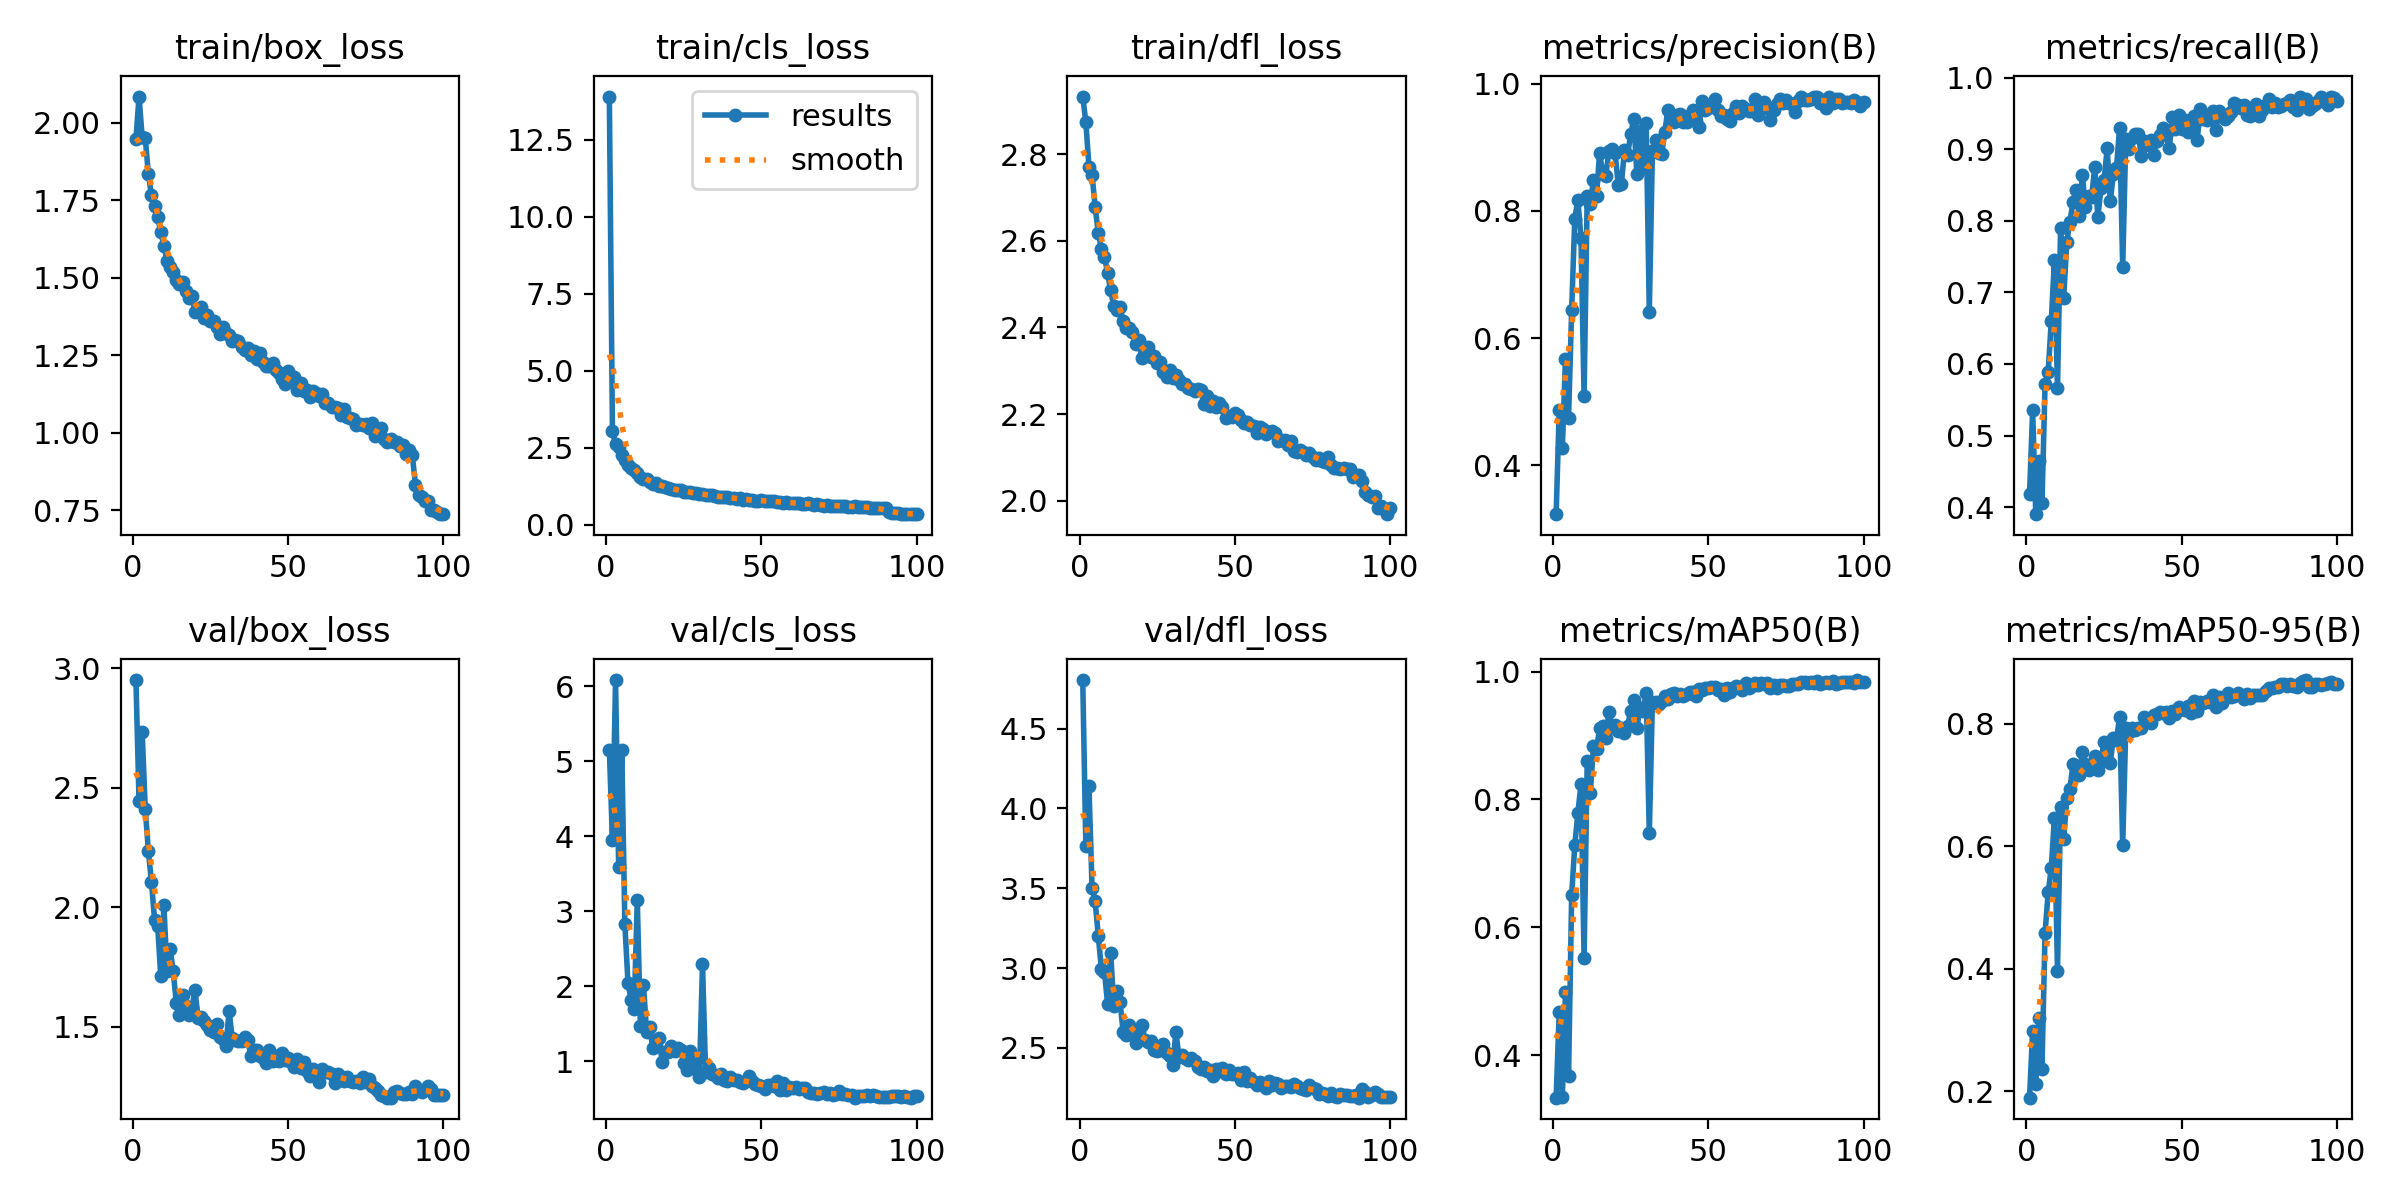

The table this chart was drawn from, first rows:
epoch, train/box_loss, train/cls_loss, train/dfl_loss, metrics/precision(B), metrics/recall(B), metrics/mAP50(B), metrics/mAP50-95(B), val/box_loss, val/cls_loss, val/dfl_loss, lr/pg0, lr/pg1, lr/pg2
1, 1.947, 13.9, 2.933, 0.3232, 0.4188, 0.3333, 0.1893, 2.951, 5.159, 4.803, 0.000413, 0.000413, 0.000413
2, 2.085, 3.045, 2.874, 0.4875, 0.5352, 0.4679, 0.299, 2.443, 3.951, 3.762, 0.0008214, 0.0008214, 0.0008214
3, 1.954, 2.609, 2.771, 0.4271, 0.3901, 0.3341, 0.2109, 2.735, 6.085, 4.14, 0.001222, 0.001222, 0.001222
4, 1.951, 2.519, 2.753, 0.5663, 0.4651, 0.4987, 0.3188, 2.413, 3.593, 3.503, 0.001213, 0.001213, 0.001213
5, 1.836, 2.282, 2.678, 0.4746, 0.4055, 0.3676, 0.2369, 2.236, 5.152, 3.42, 0.0012, 0.0012, 0.0012
6, 1.766, 2.105, 2.618, 0.6448, 0.5718, 0.6502, 0.459, 2.105, 2.83, 3.203, 0.001188, 0.001188, 0.001188
7, 1.731, 1.934, 2.582, 0.7878, 0.5887, 0.7279, 0.5245, 1.947, 2.048, 2.998, 0.001176, 0.001176, 0.001176
8, 1.695, 1.853, 2.564, 0.8168, 0.6601, 0.7788, 0.5647, 1.921, 1.824, 2.975, 0.001163, 0.001163, 0.001163
9, 1.648, 1.771, 2.526, 0.7573, 0.7447, 0.8237, 0.6466, 1.711, 1.704, 2.777, 0.001151, 0.001151, 0.001151
10, 1.604, 1.668, 2.486, 0.5084, 0.5658, 0.5513, 0.3964, 2.008, 3.15, 3.095, 0.001139, 0.001139, 0.001139
11, 1.556, 1.54, 2.449, 0.8225, 0.7904, 0.8593, 0.6647, 1.735, 1.478, 2.763, 0.001126, 0.001126, 0.001126
12, 1.535, 1.475, 2.44, 0.8113, 0.6925, 0.8096, 0.6112, 1.826, 2.012, 2.859, 0.001114, 0.001114, 0.001114
13, 1.52, 1.496, 2.447, 0.8477, 0.7709, 0.8832, 0.6795, 1.733, 1.394, 2.791, 0.001102, 0.001102, 0.001102
14, 1.492, 1.396, 2.415, 0.8228, 0.7989, 0.8782, 0.6943, 1.602, 1.452, 2.602, 0.001089, 0.001089, 0.001089
15, 1.478, 1.343, 2.399, 0.891, 0.8263, 0.9111, 0.7341, 1.549, 1.178, 2.579, 0.001077, 0.001077, 0.001077
16, 1.485, 1.347, 2.4, 0.8583, 0.8437, 0.9144, 0.7172, 1.633, 1.211, 2.646, 0.001064, 0.001064, 0.001064
17, 1.457, 1.274, 2.389, 0.8553, 0.8062, 0.8954, 0.7173, 1.588, 1.318, 2.595, 0.001052, 0.001052, 0.001052
18, 1.434, 1.264, 2.362, 0.8945, 0.8637, 0.9369, 0.754, 1.552, 0.9978, 2.532, 0.00104, 0.00104, 0.00104
19, 1.443, 1.245, 2.372, 0.8978, 0.8187, 0.9139, 0.7339, 1.577, 1.125, 2.604, 0.001027, 0.001027, 0.001027
20, 1.391, 1.188, 2.33, 0.8907, 0.8347, 0.9158, 0.7247, 1.656, 1.123, 2.641, 0.001015, 0.001015, 0.001015
21, 1.397, 1.159, 2.336, 0.8408, 0.8327, 0.9066, 0.7291, 1.538, 1.204, 2.547, 0.001002, 0.001002, 0.001002
22, 1.406, 1.131, 2.355, 0.8414, 0.8756, 0.9115, 0.7478, 1.54, 1.138, 2.54, 0.0009901, 0.0009901, 0.0009901
23, 1.371, 1.135, 2.331, 0.8952, 0.805, 0.9039, 0.7249, 1.527, 1.177, 2.542, 0.0009778, 0.0009778, 0.0009778
24, 1.379, 1.122, 2.333, 0.887, 0.8455, 0.9148, 0.7389, 1.508, 1.15, 2.489, 0.0009654, 0.0009654, 0.0009654
25, 1.361, 1.082, 2.317, 0.9203, 0.857, 0.938, 0.7704, 1.488, 0.9728, 2.48, 0.000953, 0.000953, 0.000953
26, 1.359, 1.082, 2.321, 0.9443, 0.9012, 0.9548, 0.7693, 1.481, 0.8852, 2.488, 0.0009406, 0.0009406, 0.0009406
27, 1.343, 1.073, 2.298, 0.8577, 0.8278, 0.9116, 0.736, 1.511, 1.139, 2.526, 0.0009283, 0.0009283, 0.0009283
28, 1.32, 1.033, 2.286, 0.9262, 0.865, 0.9433, 0.7776, 1.458, 0.9066, 2.468, 0.0009159, 0.0009159, 0.0009159
29, 1.34, 1.019, 2.302, 0.8666, 0.8736, 0.9376, 0.7739, 1.451, 1.03, 2.447, 0.0009035, 0.0009035, 0.0009035
30, 1.321, 1.007, 2.284, 0.9378, 0.9304, 0.9663, 0.8116, 1.419, 0.7926, 2.394, 0.0008911, 0.0008911, 0.0008911
31, 1.316, 0.988, 2.291, 0.6411, 0.7356, 0.7467, 0.6014, 1.568, 2.293, 2.599, 0.0008787, 0.0008787, 0.0008787
32, 1.297, 0.9797, 2.279, 0.8937, 0.9146, 0.9531, 0.794, 1.453, 0.8534, 2.443, 0.0008664, 0.0008664, 0.0008664
33, 1.298, 0.9779, 2.27, 0.911, 0.9005, 0.9529, 0.7865, 1.447, 0.9129, 2.456, 0.000854, 0.000854, 0.000854
34, 1.295, 0.9716, 2.269, 0.8905, 0.9161, 0.9488, 0.7933, 1.443, 0.8351, 2.437, 0.0008416, 0.0008416, 0.0008416
35, 1.277, 0.9342, 2.261, 0.8894, 0.9216, 0.954, 0.7893, 1.441, 0.8156, 2.424, 0.0008293, 0.0008293, 0.0008293
36, 1.265, 0.9031, 2.258, 0.9245, 0.9208, 0.9617, 0.793, 1.46, 0.7763, 2.44, 0.0008169, 0.0008169, 0.0008169
37, 1.273, 0.9077, 2.254, 0.9587, 0.8912, 0.9565, 0.7927, 1.444, 0.8366, 2.416, 0.0008045, 0.0008045, 0.0008045
38, 1.251, 0.9013, 2.257, 0.9494, 0.9114, 0.9645, 0.8107, 1.381, 0.7451, 2.381, 0.0007921, 0.0007921, 0.0007921
39, 1.262, 0.918, 2.255, 0.9402, 0.9065, 0.9667, 0.8068, 1.403, 0.7446, 2.371, 0.0007797, 0.0007797, 0.0007797
40, 1.237, 0.8816, 2.223, 0.9505, 0.9135, 0.9618, 0.8019, 1.405, 0.7892, 2.382, 0.0007674, 0.0007674, 0.0007674
41, 1.257, 0.8579, 2.242, 0.9526, 0.8914, 0.9646, 0.8143, 1.378, 0.7496, 2.357, 0.000755, 0.000755, 0.000755
42, 1.227, 0.8354, 2.218, 0.9392, 0.9111, 0.9623, 0.8162, 1.371, 0.7514, 2.361, 0.0007426, 0.0007426, 0.0007426
43, 1.216, 0.8617, 2.229, 0.9395, 0.9206, 0.9652, 0.82, 1.351, 0.7231, 2.323, 0.0007302, 0.0007302, 0.0007302
44, 1.216, 0.8161, 2.216, 0.951, 0.9298, 0.9681, 0.8177, 1.405, 0.7119, 2.369, 0.0007179, 0.0007179, 0.0007179
45, 1.224, 0.835, 2.226, 0.9583, 0.9197, 0.9678, 0.8186, 1.357, 0.7364, 2.353, 0.0007055, 0.0007055, 0.0007055
46, 1.201, 0.8197, 2.216, 0.9404, 0.9014, 0.9616, 0.8089, 1.38, 0.8033, 2.374, 0.0006931, 0.0006931, 0.0006931
47, 1.194, 0.8044, 2.191, 0.9312, 0.9454, 0.9722, 0.8214, 1.356, 0.7402, 2.337, 0.0006808, 0.0006808, 0.0006808
48, 1.174, 0.7748, 2.195, 0.9731, 0.928, 0.971, 0.8158, 1.39, 0.6917, 2.364, 0.0006684, 0.0006684, 0.0006684
49, 1.155, 0.7781, 2.194, 0.9583, 0.948, 0.9738, 0.8274, 1.36, 0.6849, 2.339, 0.000656, 0.000656, 0.000656
50, 1.199, 0.806, 2.202, 0.9619, 0.9281, 0.9736, 0.8236, 1.371, 0.6748, 2.338, 0.0006436, 0.0006436, 0.0006436
51, 1.165, 0.7706, 2.198, 0.9651, 0.9413, 0.9759, 0.8228, 1.353, 0.637, 2.345, 0.0006312, 0.0006312, 0.0006312
52, 1.18, 0.7834, 2.185, 0.9756, 0.9244, 0.9754, 0.8293, 1.332, 0.6784, 2.302, 0.0006189, 0.0006189, 0.0006189
53, 1.137, 0.7663, 2.178, 0.9583, 0.9368, 0.9716, 0.818, 1.365, 0.6815, 2.351, 0.0006065, 0.0006065, 0.0006065
54, 1.159, 0.7628, 2.182, 0.9485, 0.9465, 0.973, 0.8376, 1.328, 0.6689, 2.293, 0.0005941, 0.0005941, 0.0005941
55, 1.135, 0.749, 2.174, 0.9499, 0.9136, 0.9639, 0.8204, 1.352, 0.7417, 2.312, 0.0005818, 0.0005818, 0.0005818
56, 1.137, 0.7408, 2.174, 0.9443, 0.956, 0.9749, 0.8362, 1.316, 0.6229, 2.284, 0.0005694, 0.0005694, 0.0005694
57, 1.117, 0.7238, 2.156, 0.9415, 0.9426, 0.9683, 0.8348, 1.296, 0.7057, 2.27, 0.000557, 0.000557, 0.000557
58, 1.133, 0.7328, 2.17, 0.9537, 0.941, 0.975, 0.8369, 1.323, 0.6228, 2.289, 0.0005446, 0.0005446, 0.0005446
59, 1.128, 0.7262, 2.167, 0.9652, 0.9473, 0.9772, 0.8365, 1.312, 0.6551, 2.273, 0.0005322, 0.0005322, 0.0005322
60, 1.117, 0.7227, 2.153, 0.9534, 0.9534, 0.9755, 0.8469, 1.272, 0.6401, 2.25, 0.0005199, 0.0005199, 0.0005199
... 40 more rows
